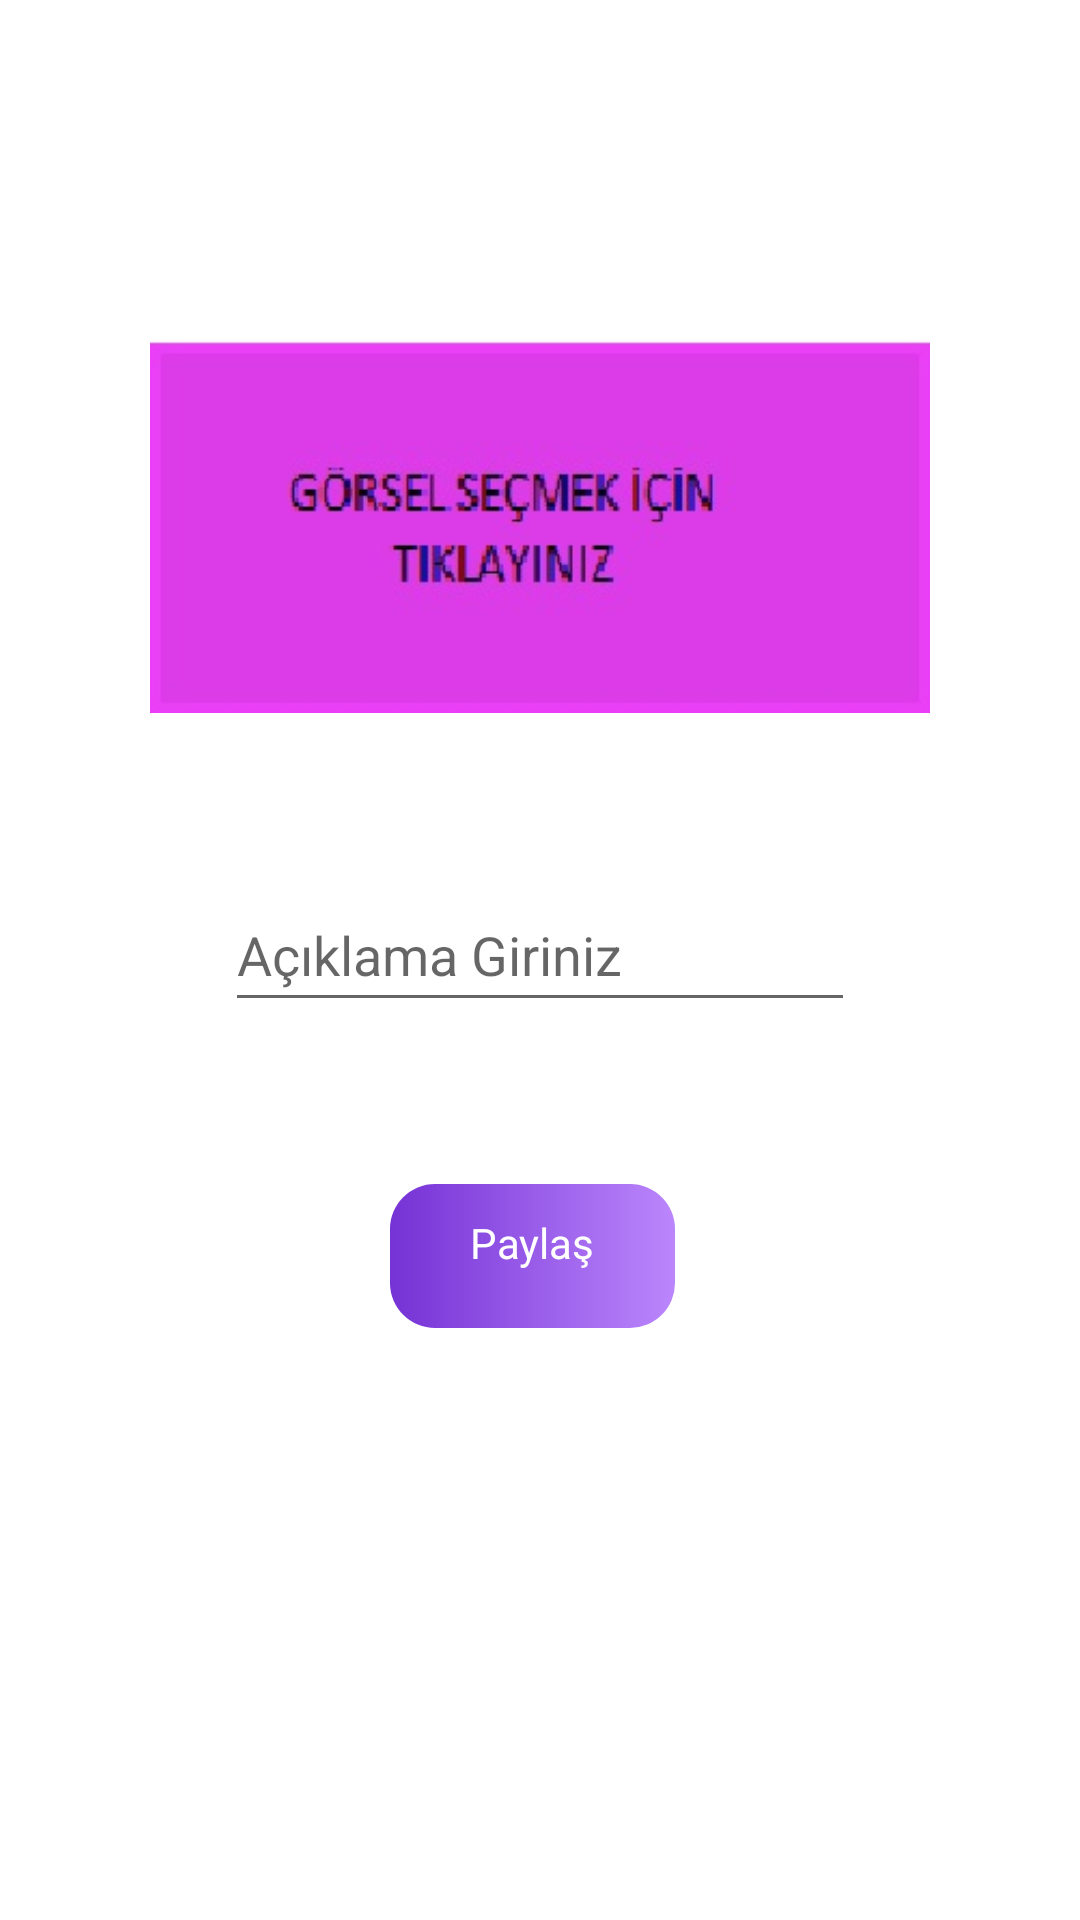

Write the Android layout XML for this screen, with the resource values it uses.
<!-- AndroidManifest.xml: application theme Theme.Fotopaylas -->
<!-- res/layout/activity_photo_share.xml -->
<?xml version="1.0" encoding="utf-8"?>
<androidx.constraintlayout.widget.ConstraintLayout
    xmlns:android="http://schemas.android.com/apk/res/android"
    xmlns:app="http://schemas.android.com/apk/res-auto"
    xmlns:tools="http://schemas.android.com/tools"
    android:layout_width="match_parent"
    android:layout_height="match_parent"
    tools:context=".view.PhotoShareActivity">

    <ImageView
        android:id="@+id/imageView"
        android:layout_width="260dp"
        android:layout_height="128dp"
        android:layout_marginTop="105dp"
        android:layout_marginBottom="47dp"
        android:onClick="photoSelect"
        app:layout_constraintBottom_toTopOf="@+id/commenttext"
        app:layout_constraintEnd_toEndOf="parent"
        app:layout_constraintStart_toStartOf="parent"
        app:layout_constraintTop_toTopOf="parent"
        app:srcCompat="@drawable/gorsel" />

    <EditText
        android:id="@+id/commenttext"
        android:layout_width="wrap_content"
        android:layout_height="wrap_content"
        android:layout_marginBottom="48dp"
        android:ems="10"
        android:hint="Açıklama Giriniz"
        android:inputType="textPersonName"
        android:minHeight="48dp"
        app:layout_constraintBottom_toTopOf="@+id/sharebutton"
        app:layout_constraintEnd_toEndOf="parent"
        app:layout_constraintStart_toStartOf="parent"
        app:layout_constraintTop_toBottomOf="@+id/imageView" />

    <TextView
        android:id="@+id/sharebutton"
        android:layout_width="95dp"
        android:layout_height="48dp"
        android:layout_marginBottom="191dp"
        android:background="@drawable/buttonbg"
        android:onClick="share"
        android:paddingTop="10dp"
        android:text="Paylaş"
        android:textAlignment="center"
        android:textColor="@color/white"
        app:layout_constraintBottom_toBottomOf="parent"
        app:layout_constraintEnd_toEndOf="parent"
        app:layout_constraintHorizontal_bias="0.49"
        app:layout_constraintStart_toStartOf="parent"
        app:layout_constraintTop_toBottomOf="@+id/commenttext" />
</androidx.constraintlayout.widget.ConstraintLayout>
<!-- resources referenced by this layout -->
<resources>
  <!-- drawable buttonbg (drawable) -->
  <?xml version="1.0" encoding="utf-8"?>
  <shape xmlns:android="http://schemas.android.com/apk/res/android">
      <size android:height="50dp" />
      <size android:width="100dp" />
      <corners android:radius="15dp" />
      <gradient android:startColor="#7532D5" />
      <gradient android:endColor="@color/purple_200" />
  </shape>
  <!-- drawable gorsel: jpg bitmap (drawable, 10387 bytes) -->
  <style name="Theme.Fotopaylas" parent="Theme.MaterialComponents.DayNight.DarkActionBar">
          
          <item name="colorPrimary">@color/purple_500</item>
          <item name="colorPrimaryVariant">@color/purple_700</item>
          <item name="colorOnPrimary">@color/white</item>
          
          <item name="colorSecondary">@color/teal_200</item>
          <item name="colorSecondaryVariant">@color/teal_700</item>
          <item name="colorOnSecondary">@color/black</item>
          
          <item name="android:statusBarColor" tools:targetApi="l">?attr/colorPrimaryVariant</item>
          
      </style>
  <!-- not gathered from this repository: default colours our renderer supplied (Android Studio template values) -->
  <color name="purple_200">#FFBB86FC</color>
  <color name="purple_500">#FF6200EE</color>
  <color name="purple_700">#FF3700B3</color>
  <color name="teal_200">#FF03DAC5</color>
  <color name="teal_700">#FF018786</color>
  <color name="black">#FF000000</color>
  <color name="white">#FFFFFFFF</color>
</resources>
